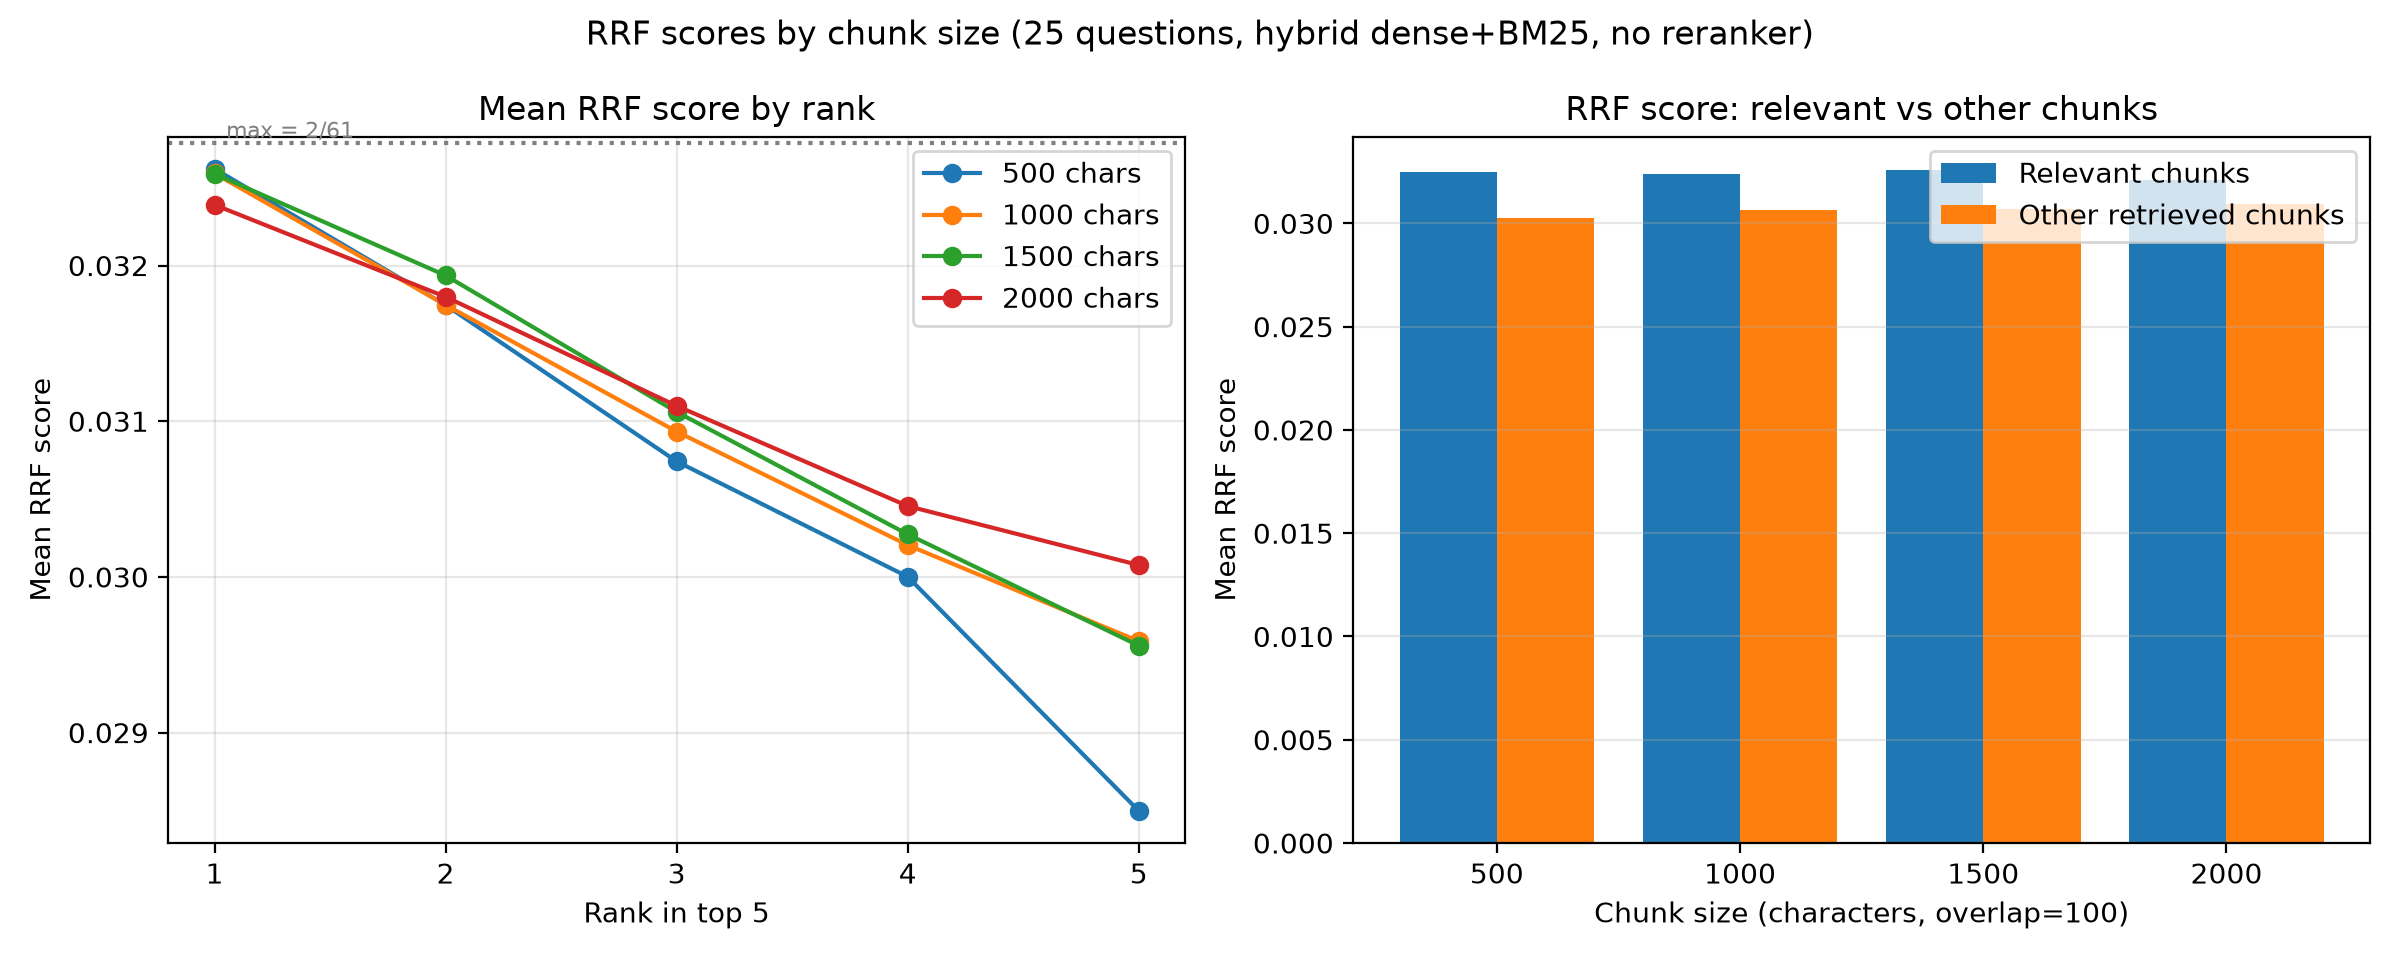

Data behind this chart, as committed beside it:
chunk_size, question, rank, chunk_id, rrf_score, relevant
500, What is the minimum and maximum number o…, 1, aoa_CHUNK_0172, 0.03227, False
500, What is the minimum and maximum number o…, 2, aoa_CHUNK_0150, 0.03154, True
500, What is the minimum and maximum number o…, 3, aoa_CHUNK_0157, 0.03151, False
500, What is the minimum and maximum number o…, 4, aoa_CHUNK_0192, 0.03101, False
500, What is the minimum and maximum number o…, 5, aoa_CHUNK_0151, 0.03041, False
500, How many Board Meetings must be held in …, 1, aoa_CHUNK_0183, 0.03279, True
500, How many Board Meetings must be held in …, 2, aoa_CHUNK_0206, 0.02988, False
500, How many Board Meetings must be held in …, 3, aoa_CHUNK_0113, 0.02912, False
500, How many Board Meetings must be held in …, 4, aoa_CHUNK_0184, 0.02636, False
500, How many Board Meetings must be held in …, 5, aoa_CHUNK_0190, 0.01613, False
500, How much notice is required for a Board …, 1, aoa_CHUNK_0120, 0.03202, False
500, How much notice is required for a Board …, 2, aoa_CHUNK_0117, 0.032, False
500, How much notice is required for a Board …, 3, aoa_CHUNK_0118, 0.0284, False
500, How much notice is required for a Board …, 4, aoa_CHUNK_0232, 0.0284, False
500, How much notice is required for a Board …, 5, aoa_CHUNK_0188, 0.02837, False
500, Who appoints the Chairperson of the Boar…, 1, aoa_CHUNK_0152, 0.03279, True
500, Who appoints the Chairperson of the Boar…, 2, aoa_CHUNK_0153, 0.032, False
500, Who appoints the Chairperson of the Boar…, 3, aoa_CHUNK_0129, 0.03054, False
500, Who appoints the Chairperson of the Boar…, 4, aoa_CHUNK_0138, 0.03031, False
500, Who appoints the Chairperson of the Boar…, 5, aoa_CHUNK_0136, 0.0292, False
500, What is the quorum for a Board Meeting?, 1, aoa_CHUNK_0191, 0.03279, True
500, What is the quorum for a Board Meeting?, 2, aoa_CHUNK_0190, 0.03151, False
500, What is the quorum for a Board Meeting?, 3, aoa_CHUNK_0192, 0.0315, False
500, What is the quorum for a Board Meeting?, 4, aoa_CHUNK_0128, 0.0315, False
500, What is the quorum for a Board Meeting?, 5, aoa_CHUNK_0126, 0.03031, False
500, Can the Managing Director also be the Ch…, 1, aoa_CHUNK_0154, 0.03279, True
500, Can the Managing Director also be the Ch…, 2, aoa_CHUNK_0153, 0.032, True
500, Can the Managing Director also be the Ch…, 3, aoa_CHUNK_0180, 0.03125, False
500, Can the Managing Director also be the Ch…, 4, aoa_CHUNK_0179, 0.03077, False
500, Can the Managing Director also be the Ch…, 5, aoa_CHUNK_0152, 0.03041, False
500, Does the Chairperson have a casting vote…, 1, aoa_CHUNK_0153, 0.03279, True
500, Does the Chairperson have a casting vote…, 2, aoa_CHUNK_0193, 0.032, False
500, Does the Chairperson have a casting vote…, 3, aoa_CHUNK_0152, 0.03105, True
500, Does the Chairperson have a casting vote…, 4, aoa_CHUNK_0138, 0.03102, False
500, Does the Chairperson have a casting vote…, 5, aoa_CHUNK_0133, 0.03101, False
500, When can an alternate director be nomina…, 1, aoa_CHUNK_0155, 0.03252, False
500, When can an alternate director be nomina…, 2, aoa_CHUNK_0154, 0.03252, True
500, When can an alternate director be nomina…, 3, aoa_CHUNK_0156, 0.03175, False
500, When can an alternate director be nomina…, 4, aoa_CHUNK_0189, 0.03101, False
500, When can an alternate director be nomina…, 5, aoa_CHUNK_0178, 0.02862, False
500, How many woman directors must the Board …, 1, aoa_CHUNK_0151, 0.03279, True
500, How many woman directors must the Board …, 2, aoa_CHUNK_0162, 0.03054, False
500, How many woman directors must the Board …, 3, aoa_CHUNK_0157, 0.03031, False
500, How many woman directors must the Board …, 4, aoa_CHUNK_0152, 0.02942, False
500, How many woman directors must the Board …, 5, aoa_CHUNK_0211, 0.02748, False
500, Can the Company appoint more than 15 dir…, 1, aoa_CHUNK_0150, 0.03279, True
500, Can the Company appoint more than 15 dir…, 2, aoa_CHUNK_0154, 0.03175, False
500, Can the Company appoint more than 15 dir…, 3, aoa_CHUNK_0165, 0.03008, False
500, Can the Company appoint more than 15 dir…, 4, aoa_CHUNK_0157, 0.02863, False
500, Can the Company appoint more than 15 dir…, 5, aoa_CHUNK_0153, 0.02861, False
500, Do directors have to hold qualification …, 1, aoa_CHUNK_0167, 0.03279, True
500, Do directors have to hold qualification …, 2, aoa_CHUNK_0161, 0.03226, False
500, Do directors have to hold qualification …, 3, aoa_CHUNK_0165, 0.03058, False
500, Do directors have to hold qualification …, 4, aoa_CHUNK_0164, 0.02927, False
500, Do directors have to hold qualification …, 5, aoa_CHUNK_0066, 0.02652, False
500, What fraction of directors retire by rot…, 1, aoa_CHUNK_0176, 0.03252, True
500, What fraction of directors retire by rot…, 2, aoa_CHUNK_0177, 0.03227, False
500, What fraction of directors retire by rot…, 3, aoa_CHUNK_0175, 0.03151, False
500, What fraction of directors retire by rot…, 4, aoa_CHUNK_0178, 0.03125, False
500, What fraction of directors retire by rot…, 5, aoa_CHUNK_0161, 0.03008, False
... 440 more rows
